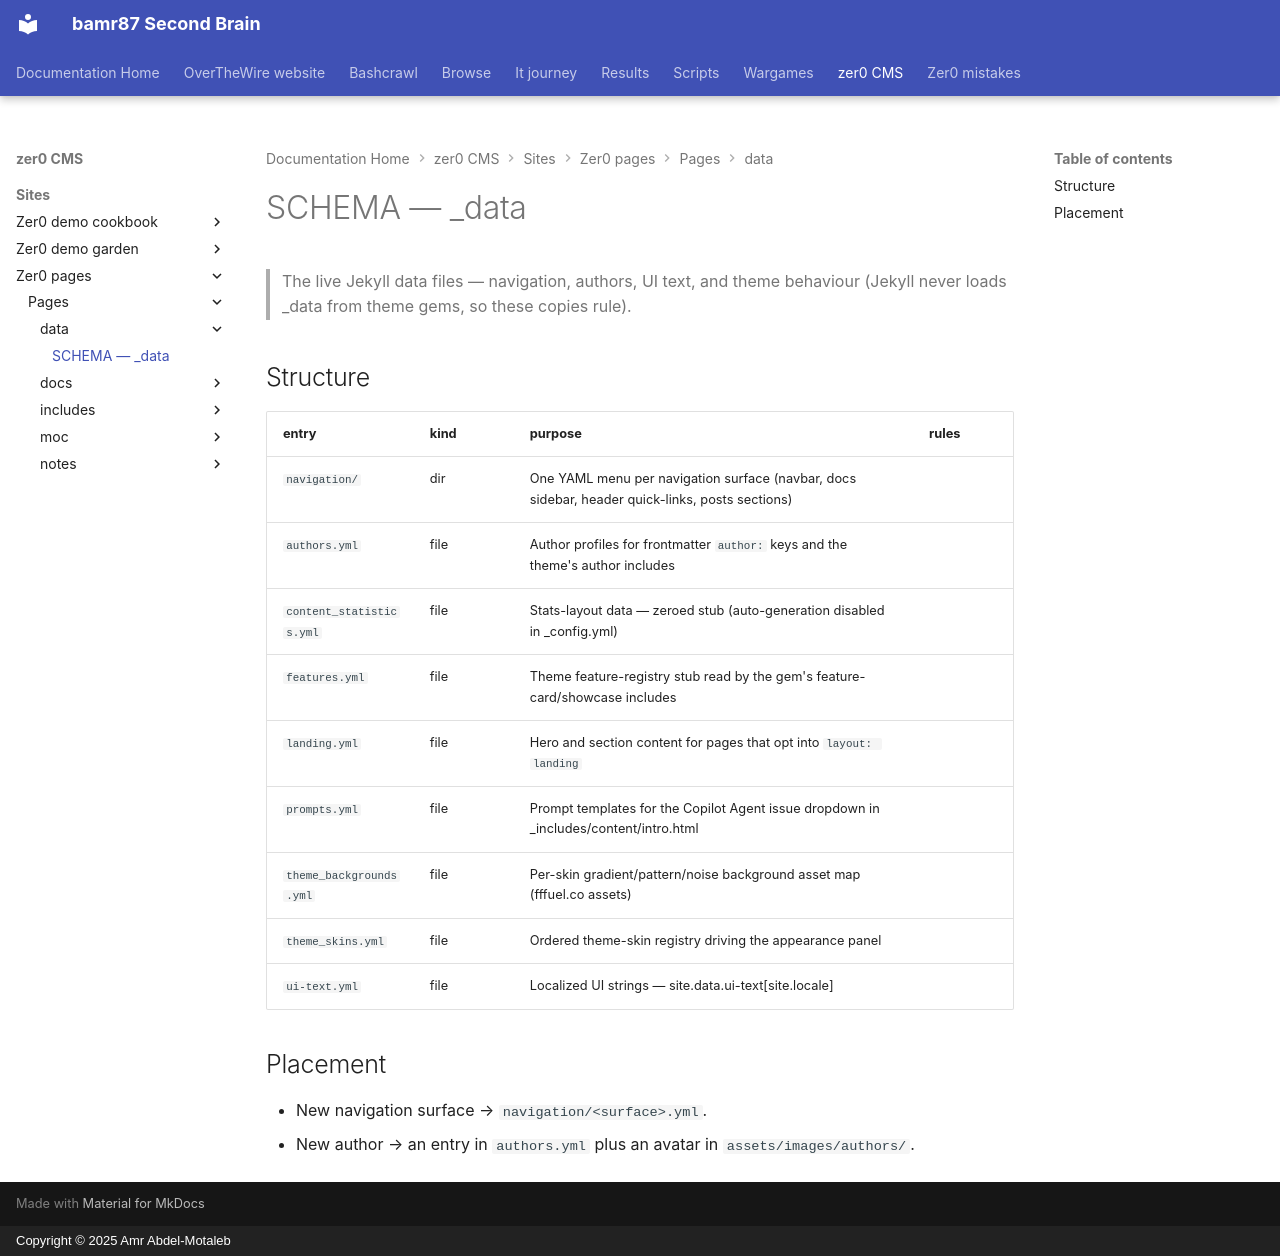

repository: bamr87/README · page: zer0-CMS/sites/zer0-pages/pages/_data/SCHEMA/index.html · generator: mkdocs · copyright: Copyright © 2025 Amr Abdel-Motaleb

---
coverage: listed
schema: '0.1'
source_file: sites/zer0-pages/pages/_data/SCHEMA.md
source_repo: bamr87/zer0-CMS
source_url: https://github.com/bamr87/zer0-CMS/blob/main/sites/zer0-pages/pages/_data/SCHEMA.md
title: SCHEMA — _data
---

# SCHEMA — _data

> The live Jekyll data files — navigation, authors, UI text, and theme behaviour (Jekyll never loads _data from theme gems, so these copies rule).

## Structure

| entry | kind | purpose | rules |
|---|---|---|---|
| `navigation/` | dir | One YAML menu per navigation surface (navbar, docs sidebar, header quick-links, posts sections) | |
| `authors.yml` | file | Author profiles for frontmatter `author:` keys and the theme's author includes | |
| `content_statistics.yml` | file | Stats-layout data — zeroed stub (auto-generation disabled in _config.yml) | |
| `features.yml` | file | Theme feature-registry stub read by the gem's feature-card/showcase includes | |
| `landing.yml` | file | Hero and section content for pages that opt into `layout: landing` | |
| `prompts.yml` | file | Prompt templates for the Copilot Agent issue dropdown in _includes/content/intro.html | |
| `theme_backgrounds.yml` | file | Per-skin gradient/pattern/noise background asset map (fffuel.co assets) | |
| `theme_skins.yml` | file | Ordered theme-skin registry driving the appearance panel | |
| `ui-text.yml` | file | Localized UI strings — site.data.ui-text[site.locale] | |

## Placement

- New navigation surface → `navigation/<surface>.yml`.
- New author → an entry in `authors.yml` plus an avatar in `assets/images/authors/`.
